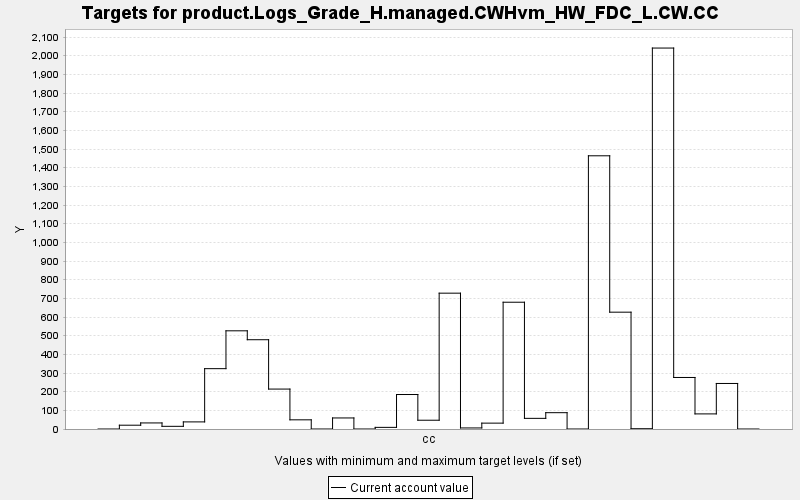

The table this chart was drawn from, first rows:
TARGET, PERIOD, YEAR, PERIODWIDTH, MINIMUM, MAXIMUM, MINWEIGHT, MAXWEIGHT, CURRENT, SUMMARY
product.Logs_Grade_H.managed.CWHvm_HW_FD…, 0, 0, 10.0, 0.0, 10000, 1.0, 1.0, 0.0, 0.0
product.Logs_Grade_H.managed.CWHvm_HW_FD…, 1, 10, 10.0, 0.0, 10000, 1.0, 1.0, 20.36, 0.0
product.Logs_Grade_H.managed.CWHvm_HW_FD…, 2, 20, 10.0, 0.0, 10000, 1.0, 1.0, 32.5, 0.0
product.Logs_Grade_H.managed.CWHvm_HW_FD…, 3, 30, 10.0, 0.0, 10000, 1.0, 1.0, 14.35, 0.0
product.Logs_Grade_H.managed.CWHvm_HW_FD…, 4, 40, 10.0, 0.0, 10000, 1.0, 1.0, 38.05, 0.0
product.Logs_Grade_H.managed.CWHvm_HW_FD…, 5, 50, 10.0, 0.0, 10000, 1.0, 1.0, 323.3, 0.0
product.Logs_Grade_H.managed.CWHvm_HW_FD…, 6, 60, 10.0, 0.0, 10000, 1.0, 1.0, 526.1, 0.0
product.Logs_Grade_H.managed.CWHvm_HW_FD…, 7, 70, 10.0, 0.0, 10000, 1.0, 1.0, 478.3, 0.0
product.Logs_Grade_H.managed.CWHvm_HW_FD…, 8, 80, 10.0, 0.0, 10000, 1.0, 1.0, 213.9, 0.0
product.Logs_Grade_H.managed.CWHvm_HW_FD…, 9, 90, 10.0, 0.0, 10000, 1.0, 1.0, 49.16, 0.0
product.Logs_Grade_H.managed.CWHvm_HW_FD…, 10, 100, 10.0, 0.0, 10000, 1.0, 1.0, 0.0, 0.0
product.Logs_Grade_H.managed.CWHvm_HW_FD…, 11, 110, 10.0, 0.0, 10000, 1.0, 1.0, 59.2, 0.0
product.Logs_Grade_H.managed.CWHvm_HW_FD…, 12, 120, 10.0, 0.0, 10000, 1.0, 1.0, 0.0, 0.0
product.Logs_Grade_H.managed.CWHvm_HW_FD…, 13, 130, 10.0, 0.0, 10000, 1.0, 1.0, 8.754, 0.0
product.Logs_Grade_H.managed.CWHvm_HW_FD…, 14, 140, 10.0, 0.0, 10000, 1.0, 1.0, 184.8, 0.0
product.Logs_Grade_H.managed.CWHvm_HW_FD…, 15, 150, 10.0, 0.0, 10000, 1.0, 1.0, 47.02, 0.0
product.Logs_Grade_H.managed.CWHvm_HW_FD…, 16, 160, 10.0, 0.0, 10000, 1.0, 1.0, 727.7, 0.0
product.Logs_Grade_H.managed.CWHvm_HW_FD…, 17, 170, 10.0, 0.0, 10000, 1.0, 1.0, 5.665, 0.0
product.Logs_Grade_H.managed.CWHvm_HW_FD…, 18, 180, 10.0, 0.0, 10000, 1.0, 1.0, 31.45, 0.0
product.Logs_Grade_H.managed.CWHvm_HW_FD…, 19, 190, 10.0, 0.0, 10000, 1.0, 1.0, 679.2, 0.0
product.Logs_Grade_H.managed.CWHvm_HW_FD…, 20, 200, 10.0, 0.0, 10000, 1.0, 1.0, 57.07, 0.0
product.Logs_Grade_H.managed.CWHvm_HW_FD…, 21, 210, 10.0, 0.0, 10000, 1.0, 1.0, 87.43, 0.0
product.Logs_Grade_H.managed.CWHvm_HW_FD…, 22, 220, 10.0, 0.0, 10000, 1.0, 1.0, 0.0, 0.0
product.Logs_Grade_H.managed.CWHvm_HW_FD…, 23, 230, 10.0, 0.0, 10000, 1.0, 1.0, 1464, 0.0
product.Logs_Grade_H.managed.CWHvm_HW_FD…, 24, 240, 10.0, 0.0, 10000, 1.0, 1.0, 625.9, 0.0
product.Logs_Grade_H.managed.CWHvm_HW_FD…, 25, 250, 10.0, 0.0, 10000, 1.0, 1.0, 1.561, 0.0
product.Logs_Grade_H.managed.CWHvm_HW_FD…, 26, 260, 10.0, 0.0, 10000, 1.0, 1.0, 2041, 0.0
product.Logs_Grade_H.managed.CWHvm_HW_FD…, 27, 270, 10.0, 0.0, 10000, 1.0, 1.0, 276.1, 0.0
product.Logs_Grade_H.managed.CWHvm_HW_FD…, 28, 280, 10.0, 0.0, 10000, 1.0, 1.0, 80.89, 0.0
product.Logs_Grade_H.managed.CWHvm_HW_FD…, 29, 290, 10.0, 0.0, 10000, 1.0, 1.0, 243.9, 0.0
product.Logs_Grade_H.managed.CWHvm_HW_FD…, 30, 300, 10.0, 0.0, 10000, 1.0, 1.0, 0.0, 0.0
